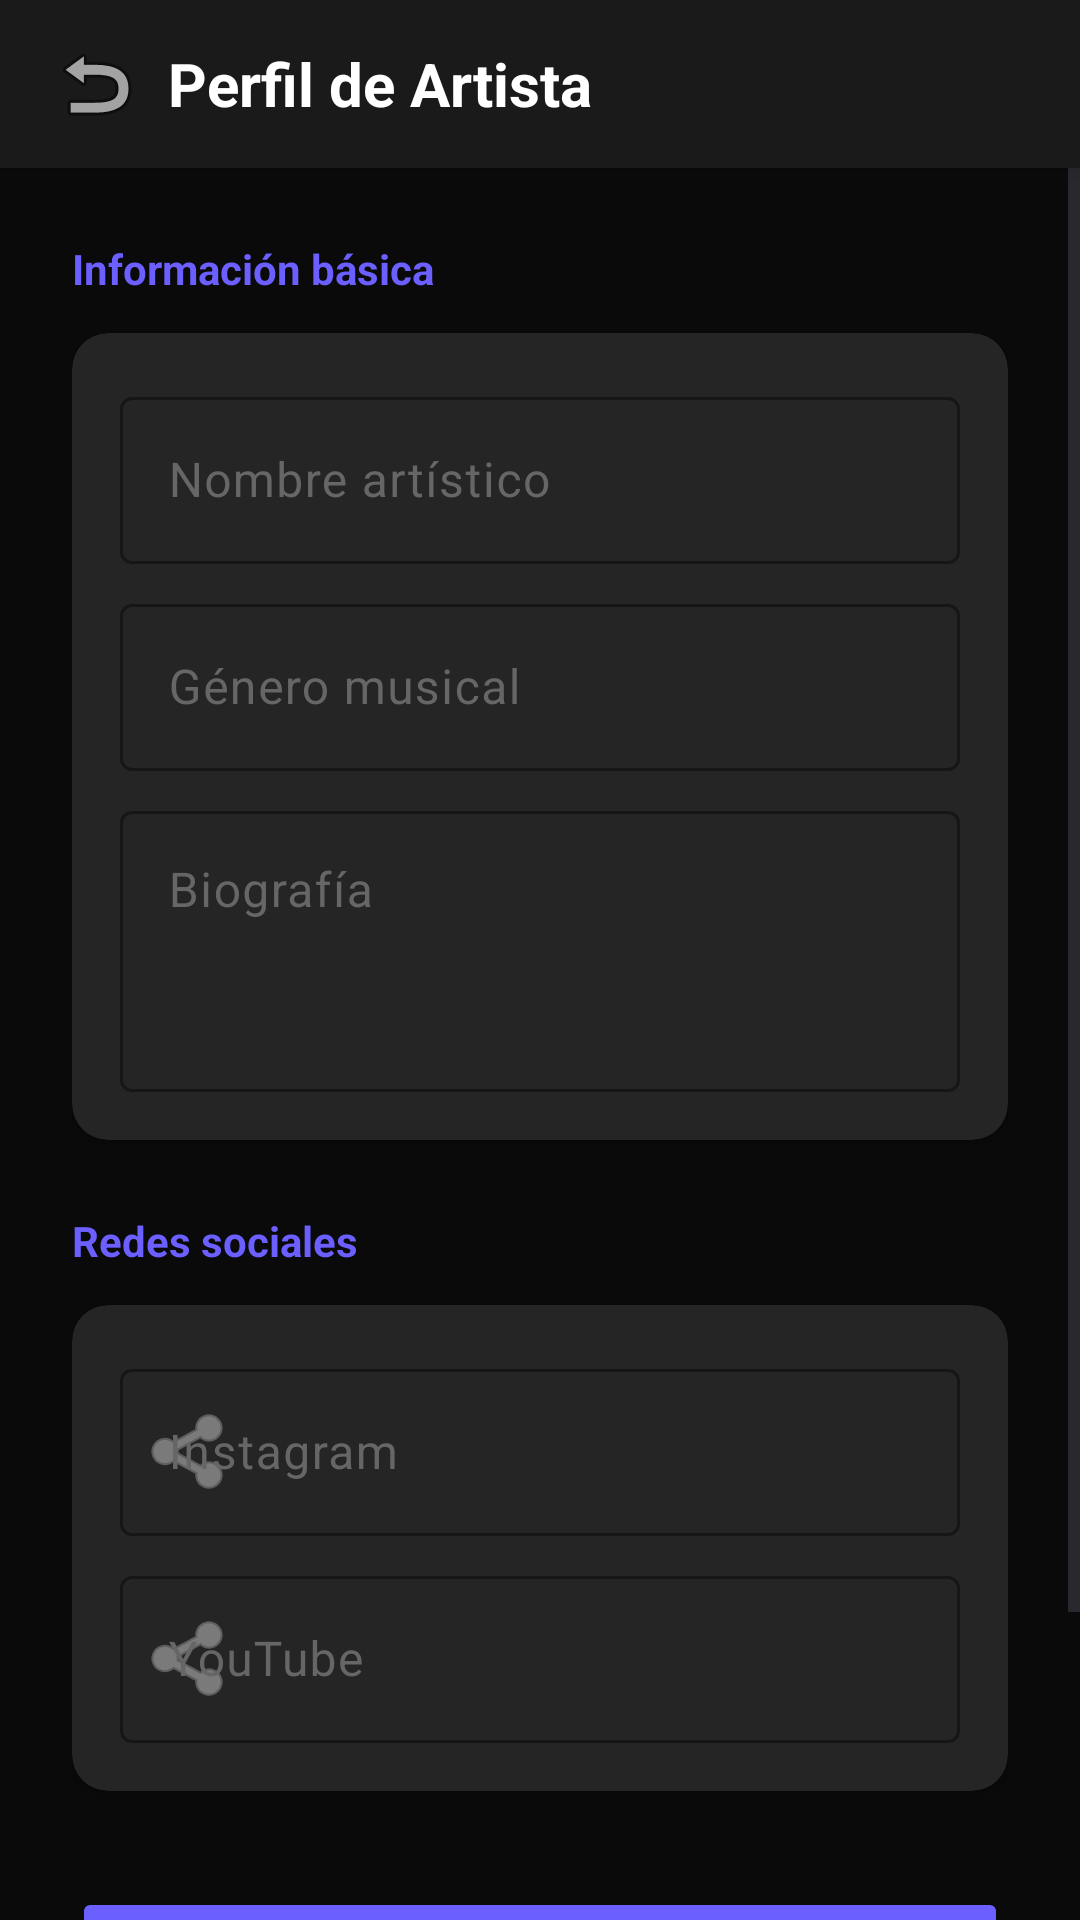

Produce the Android XML layout that renders to this screen, including the resource entries it uses.
<!-- AndroidManifest.xml: application theme Theme.Sonart -->
<!-- res/layout/activity_profile_artist.xml -->
<?xml version="1.0" encoding="utf-8"?>
<LinearLayout xmlns:android="http://schemas.android.com/apk/res/android"
    xmlns:app="http://schemas.android.com/apk/res-auto"
    android:layout_width="match_parent"
    android:layout_height="match_parent"
    android:orientation="vertical"
    android:background="@color/background_dark">

    
    <LinearLayout
        android:layout_width="match_parent"
        android:layout_height="56dp"
        android:orientation="horizontal"
        android:gravity="center_vertical"
        android:paddingStart="8dp"
        android:paddingEnd="16dp"
        android:background="@color/surface_dark"
        android:elevation="4dp">

        <ImageButton
            android:id="@+id/btnBack"
            android:layout_width="48dp"
            android:layout_height="48dp"
            android:src="@android:drawable/ic_menu_revert"
            android:background="?attr/selectableItemBackgroundBorderless"
            android:contentDescription="Volver" />

        <TextView
            android:layout_width="0dp"
            android:layout_height="wrap_content"
            android:layout_weight="1"
            android:text="Perfil de Artista"
            android:textSize="20sp"
            android:textStyle="bold"
            android:textColor="@color/text_primary" />
    </LinearLayout>

    <ScrollView
        android:layout_width="match_parent"
        android:layout_height="match_parent"
        android:fillViewport="true">

        <LinearLayout
            android:layout_width="match_parent"
            android:layout_height="wrap_content"
            android:orientation="vertical"
            android:padding="24dp">

            
            <TextView
                android:layout_width="wrap_content"
                android:layout_height="wrap_content"
                android:text="Información básica"
                android:textSize="14sp"
                android:textColor="@color/primary_purple"
                android:textStyle="bold"
                android:layout_marginBottom="12dp" />

            <androidx.cardview.widget.CardView
                android:layout_width="match_parent"
                android:layout_height="wrap_content"
                app:cardCornerRadius="12dp"
                app:cardElevation="2dp"
                app:cardBackgroundColor="@color/card_background"
                app:contentPadding="16dp">

                <LinearLayout
                    android:layout_width="match_parent"
                    android:layout_height="wrap_content"
                    android:orientation="vertical">

                    <com.google.android.material.textfield.TextInputLayout
                        android:layout_width="match_parent"
                        android:layout_height="wrap_content"
                        android:hint="Nombre artístico"
                        android:textColorHint="@color/text_hint"
                        app:hintTextColor="@color/text_secondary"
                        app:boxBackgroundColor="@android:color/transparent"
                        app:boxStrokeColor="@color/primary_purple">

                        <com.google.android.material.textfield.TextInputEditText
                            android:id="@+id/etStageName"
                            android:layout_width="match_parent"
                            android:layout_height="wrap_content"
                            android:textColor="@color/text_primary"
                            android:textColorHint="@color/text_hint" />
                    </com.google.android.material.textfield.TextInputLayout>

                    <com.google.android.material.textfield.TextInputLayout
                        android:layout_width="match_parent"
                        android:layout_height="wrap_content"
                        android:hint="Género musical"
                        android:textColorHint="@color/text_hint"
                        app:hintTextColor="@color/text_secondary"
                        app:boxBackgroundColor="@android:color/transparent"
                        app:boxStrokeColor="@color/primary_purple"
                        android:layout_marginTop="8dp">

                        <com.google.android.material.textfield.TextInputEditText
                            android:id="@+id/etGenre"
                            android:layout_width="match_parent"
                            android:layout_height="wrap_content"
                            android:textColor="@color/text_primary"
                            android:textColorHint="@color/text_hint" />
                    </com.google.android.material.textfield.TextInputLayout>

                    <com.google.android.material.textfield.TextInputLayout
                        android:layout_width="match_parent"
                        android:layout_height="wrap_content"
                        android:hint="Biografía"
                        android:textColorHint="@color/text_hint"
                        app:hintTextColor="@color/text_secondary"
                        app:boxBackgroundColor="@android:color/transparent"
                        app:boxStrokeColor="@color/primary_purple"
                        android:layout_marginTop="8dp">

                        <com.google.android.material.textfield.TextInputEditText
                            android:id="@+id/etBio"
                            android:layout_width="match_parent"
                            android:layout_height="wrap_content"
                            android:minLines="3"
                            android:gravity="top"
                            android:textColor="@color/text_primary"
                            android:textColorHint="@color/text_hint" />
                    </com.google.android.material.textfield.TextInputLayout>

                </LinearLayout>
            </androidx.cardview.widget.CardView>

            
            <TextView
                android:layout_width="wrap_content"
                android:layout_height="wrap_content"
                android:text="Redes sociales"
                android:textSize="14sp"
                android:textColor="@color/primary_purple"
                android:textStyle="bold"
                android:layout_marginTop="24dp"
                android:layout_marginBottom="12dp" />

            <androidx.cardview.widget.CardView
                android:layout_width="match_parent"
                android:layout_height="wrap_content"
                app:cardCornerRadius="12dp"
                app:cardElevation="2dp"
                app:cardBackgroundColor="@color/card_background"
                app:contentPadding="16dp">

                <LinearLayout
                    android:layout_width="match_parent"
                    android:layout_height="wrap_content"
                    android:orientation="vertical">

                    <com.google.android.material.textfield.TextInputLayout
                        android:layout_width="match_parent"
                        android:layout_height="wrap_content"
                        android:hint="Instagram"
                        android:textColorHint="@color/text_hint"
                        app:hintTextColor="@color/text_secondary"
                        app:boxBackgroundColor="@android:color/transparent"
                        app:boxStrokeColor="@color/primary_purple"
                        app:startIconDrawable="@android:drawable/ic_menu_share"
                        app:startIconTint="@color/text_secondary">

                        <com.google.android.material.textfield.TextInputEditText
                            android:id="@+id/etInstagram"
                            android:layout_width="match_parent"
                            android:layout_height="wrap_content"
                            android:inputType="textUri"
                            android:textColor="@color/text_primary"
                            android:textColorHint="@color/text_hint" />
                    </com.google.android.material.textfield.TextInputLayout>

                    <com.google.android.material.textfield.TextInputLayout
                        android:layout_width="match_parent"
                        android:layout_height="wrap_content"
                        android:hint="YouTube"
                        android:textColorHint="@color/text_hint"
                        app:hintTextColor="@color/text_secondary"
                        app:boxBackgroundColor="@android:color/transparent"
                        app:boxStrokeColor="@color/primary_purple"
                        app:startIconDrawable="@android:drawable/ic_menu_share"
                        app:startIconTint="@color/text_secondary"
                        android:layout_marginTop="8dp">

                        <com.google.android.material.textfield.TextInputEditText
                            android:id="@+id/etYoutube"
                            android:layout_width="match_parent"
                            android:layout_height="wrap_content"
                            android:inputType="textUri"
                            android:textColor="@color/text_primary"
                            android:textColorHint="@color/text_hint" />
                    </com.google.android.material.textfield.TextInputLayout>

                </LinearLayout>
            </androidx.cardview.widget.CardView>

            
            <Button
                android:id="@+id/btnUpdate"
                android:layout_width="match_parent"
                android:layout_height="wrap_content"
                android:text="Actualizar perfil"
                android:textAllCaps="false"
                android:textColor="@color/white"
                android:backgroundTint="@color/primary_purple"
                android:layout_marginTop="32dp"
                android:paddingTop="14dp"
                android:paddingBottom="14dp"
                android:textSize="16sp" />

            <Button
                android:id="@+id/btnDelete"
                android:layout_width="match_parent"
                android:layout_height="wrap_content"
                android:text="Eliminar perfil de artista"
                android:textAllCaps="false"
                android:textColor="@color/color_boton_red"
                android:backgroundTint="@android:color/transparent"
                android:layout_marginTop="12dp"
                android:paddingTop="14dp"
                android:paddingBottom="14dp"
                android:textSize="16sp"
                app:strokeColor="@color/color_texto_rojo"
                app:strokeWidth="2dp"
                style="?attr/materialButtonOutlinedStyle" />

        </LinearLayout>
    </ScrollView>
</LinearLayout>
<!-- resources referenced by this layout -->
<resources>
  <color name="background_dark">#0A0A0A</color>
  <color name="card_background">#252525</color>
  <color name="color_boton_red">#FF5252</color>
  <color name="color_texto_rojo">#FF5252</color>
  <color name="primary_purple">#6B5FFF</color>
  <color name="surface_dark">#1A1A1A</color>
  <color name="text_hint">#666666</color>
  <color name="text_primary">#FFFFFF</color>
  <color name="text_secondary">#B3B3B3</color>
  <color name="white">#FFFFFF</color>
  <style name="Theme.Sonart" parent="Base.Theme.Sonart" />
  <style name="Base.Theme.Sonart" parent="Theme.Material3.DayNight.NoActionBar">
          
          
      </style>
</resources>
